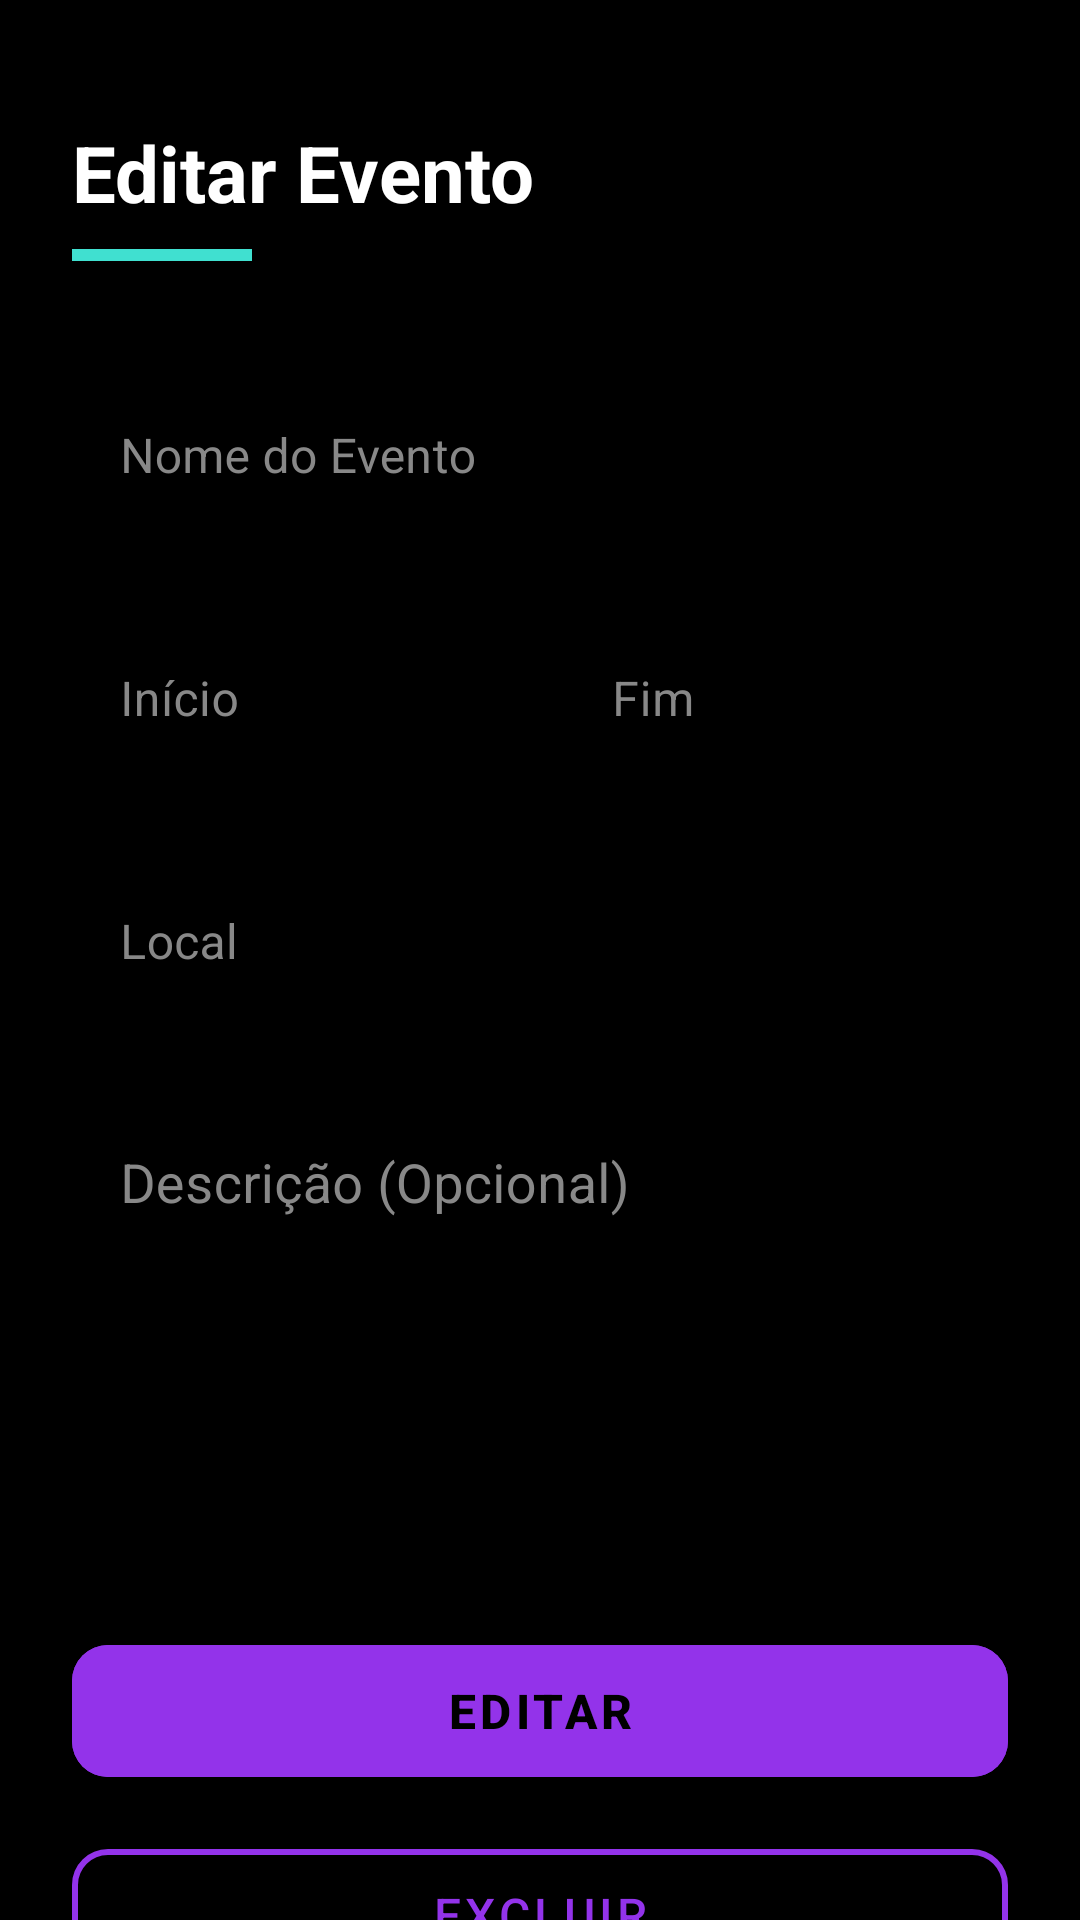

The Android layout XML behind this screen, and the referenced resources:
<!-- AndroidManifest.xml: application theme Theme.MaterialComponents -->
<!-- res/layout/activity_tela_editar_evento.xml -->
<?xml version="1.0" encoding="utf-8"?>
<androidx.constraintlayout.widget.ConstraintLayout xmlns:android="http://schemas.android.com/apk/res/android"
    xmlns:app="http://schemas.android.com/apk/res-auto"
    xmlns:tools="http://schemas.android.com/tools"
    android:id="@+id/main"
    android:layout_width="match_parent"
    android:layout_height="match_parent"
    android:background="#000000"
    tools:context=".telas.TelaEditarEvento"
    android:fitsSystemWindows="true">

    <ScrollView
        android:layout_width="0dp"
        android:layout_height="0dp"
        android:fillViewport="true"
        android:scrollbars="none"
        app:layout_constraintBottom_toBottomOf="parent"
        app:layout_constraintEnd_toEndOf="parent"
        app:layout_constraintStart_toStartOf="parent"
        app:layout_constraintTop_toTopOf="parent">

        <LinearLayout
            android:layout_width="match_parent"
            android:layout_height="wrap_content"
            android:orientation="vertical"
            android:padding="24dp">

            <TextView
                android:id="@+id/textView"
                android:layout_width="wrap_content"
                android:layout_height="wrap_content"
                android:layout_marginTop="16dp"
                android:text="Editar Evento"
                android:textColor="#FFFFFF"
                android:textSize="26sp"
                android:textStyle="bold" />

            <View
                android:layout_width="60dp"
                android:layout_height="4dp"
                android:layout_marginTop="8dp"
                android:layout_marginBottom="32dp"
                android:background="#40E0D0" />

            <com.google.android.material.textfield.TextInputLayout
                android:layout_width="match_parent"
                android:layout_height="wrap_content"
                android:layout_marginBottom="20dp"
                android:hint="Nome do Evento"
                android:textColorHint="#888888"
                app:boxStrokeColor="#40E0D0"
                app:boxStrokeWidth="1.5dp"
                app:boxStrokeWidthFocused="2.5dp"
                app:hintTextColor="#40E0D0"
                style="@style/Widget.MaterialComponents.TextInputLayout.OutlinedBox">

                <EditText
                    android:id="@+id/edtNomeEvento_telaEditarEvento"
                    android:layout_width="match_parent"
                    android:layout_height="wrap_content"
                    android:textColor="#FFFFFF"
                    android:ems="10"
                    android:inputType="text" />
            </com.google.android.material.textfield.TextInputLayout>

            <LinearLayout
                android:layout_width="match_parent"
                android:layout_height="wrap_content"
                android:baselineAligned="false"
                android:layout_marginBottom="20dp"
                android:orientation="horizontal">

                <com.google.android.material.textfield.TextInputLayout
                    android:layout_width="0dp"
                    android:layout_height="wrap_content"
                    android:layout_weight="1"
                    android:layout_marginEnd="8dp"
                    android:hint="Início"
                    android:textColorHint="#888888"
                    app:boxStrokeColor="#40E0D0"
                    app:boxStrokeWidth="1.5dp"
                    app:hintTextColor="#40E0D0"
                    style="@style/Widget.MaterialComponents.TextInputLayout.OutlinedBox">

                    <EditText
                        android:id="@+id/edtdataInicio_telaEditarEvento"
                        android:layout_width="match_parent"
                        android:layout_height="wrap_content"
                        android:clickable="true"
                        android:focusable="false"
                        android:textColor="#FFFFFF"
                        android:ems="10"
                        android:inputType="date" />
                </com.google.android.material.textfield.TextInputLayout>

                <com.google.android.material.textfield.TextInputLayout
                    android:layout_width="0dp"
                    android:layout_height="wrap_content"
                    android:layout_weight="1"
                    android:layout_marginStart="8dp"
                    android:hint="Fim"
                    android:textColorHint="#888888"
                    app:boxStrokeColor="#40E0D0"
                    app:boxStrokeWidth="1.5dp"
                    app:hintTextColor="#40E0D0"
                    style="@style/Widget.MaterialComponents.TextInputLayout.OutlinedBox">

                    <EditText
                        android:id="@+id/edtdataFim_telaEditarEvento"
                        android:layout_width="match_parent"
                        android:layout_height="wrap_content"
                        android:clickable="true"
                        android:focusable="false"
                        android:textColor="#FFFFFF"
                        android:ems="10"
                        android:inputType="date" />
                </com.google.android.material.textfield.TextInputLayout>
            </LinearLayout>

            <TextView android:id="@+id/textView2" android:layout_width="0dp" android:layout_height="0dp" android:visibility="gone"/>
            <TextView android:id="@+id/textView3" android:layout_width="0dp" android:layout_height="0dp" android:visibility="gone"/>
            <TextView android:id="@+id/textView9" android:layout_width="0dp" android:layout_height="0dp" android:visibility="gone"/>
            <TextView android:id="@+id/textView10" android:layout_width="0dp" android:layout_height="0dp" android:visibility="gone"/>

            <com.google.android.material.textfield.TextInputLayout
                android:layout_width="match_parent"
                android:layout_height="wrap_content"
                android:layout_marginBottom="20dp"
                android:hint="Local"
                android:textColorHint="#888888"
                app:boxStrokeColor="#40E0D0"
                app:boxStrokeWidth="1.5dp"
                app:hintTextColor="#40E0D0"
                style="@style/Widget.MaterialComponents.TextInputLayout.OutlinedBox">

                <EditText
                    android:id="@+id/edtLocal_telaEditarEvento"
                    android:layout_width="match_parent"
                    android:layout_height="wrap_content"
                    android:textColor="#FFFFFF"
                    android:ems="10"
                    android:inputType="text" />
            </com.google.android.material.textfield.TextInputLayout>

            <com.google.android.material.textfield.TextInputLayout
                android:layout_width="match_parent"
                android:layout_height="wrap_content"
                android:layout_marginBottom="36dp"
                android:hint="Descrição (Opcional)"
                android:textColorHint="#888888"
                app:boxStrokeColor="#40E0D0"
                app:boxStrokeWidth="1.5dp"
                app:hintTextColor="#40E0D0"
                style="@style/Widget.MaterialComponents.TextInputLayout.OutlinedBox">

                <EditText
                    android:id="@+id/edtDescricao_telaEditarEvento"
                    android:layout_width="match_parent"
                    android:layout_height="139dp"
                    android:gravity="start|top"
                    android:textColor="#FFFFFF"
                    android:ems="10"
                    android:inputType="textMultiLine"
                    android:maxLines="4"
                    android:textSize="18sp" />
            </com.google.android.material.textfield.TextInputLayout>

            <com.google.android.material.button.MaterialButton
                android:id="@+id/btnEditarEvento_telaEditarEvento"
                android:layout_width="match_parent"
                android:layout_height="56dp"
                android:layout_marginBottom="12dp"
                android:text="EDITAR"
                android:textSize="16sp"
                android:textStyle="bold"
                android:backgroundTint="#9333EA"
                app:cornerRadius="12dp" />

            <com.google.android.material.button.MaterialButton
                android:id="@+id/btnExcluirEvento_telaEditarEvento"
                android:layout_width="match_parent"
                android:layout_height="56dp"
                android:layout_marginBottom="12dp"
                android:text="EXCLUIR"
                android:textSize="16sp"
                android:textColor="#9333EA"
                android:backgroundTint="@android:color/transparent"
                app:strokeColor="#9333EA"
                app:strokeWidth="2dp"
                app:cornerRadius="12dp"
                style="@style/Widget.MaterialComponents.Button.OutlinedButton" />

            <com.google.android.material.button.MaterialButton
                android:id="@+id/btnVoltar_telaEditarEvento"
                android:layout_width="match_parent"
                android:layout_height="56dp"
                android:text="VOLTAR"
                android:textSize="16sp"
                android:textColor="#9333EA"
                android:backgroundTint="@android:color/transparent"
                app:strokeColor="#9333EA"
                app:strokeWidth="2dp"
                app:cornerRadius="12dp"
                style="@style/Widget.MaterialComponents.Button.OutlinedButton" />

        </LinearLayout>
    </ScrollView>

</androidx.constraintlayout.widget.ConstraintLayout>
<!-- resources referenced by this layout -->
<resources>

</resources>
